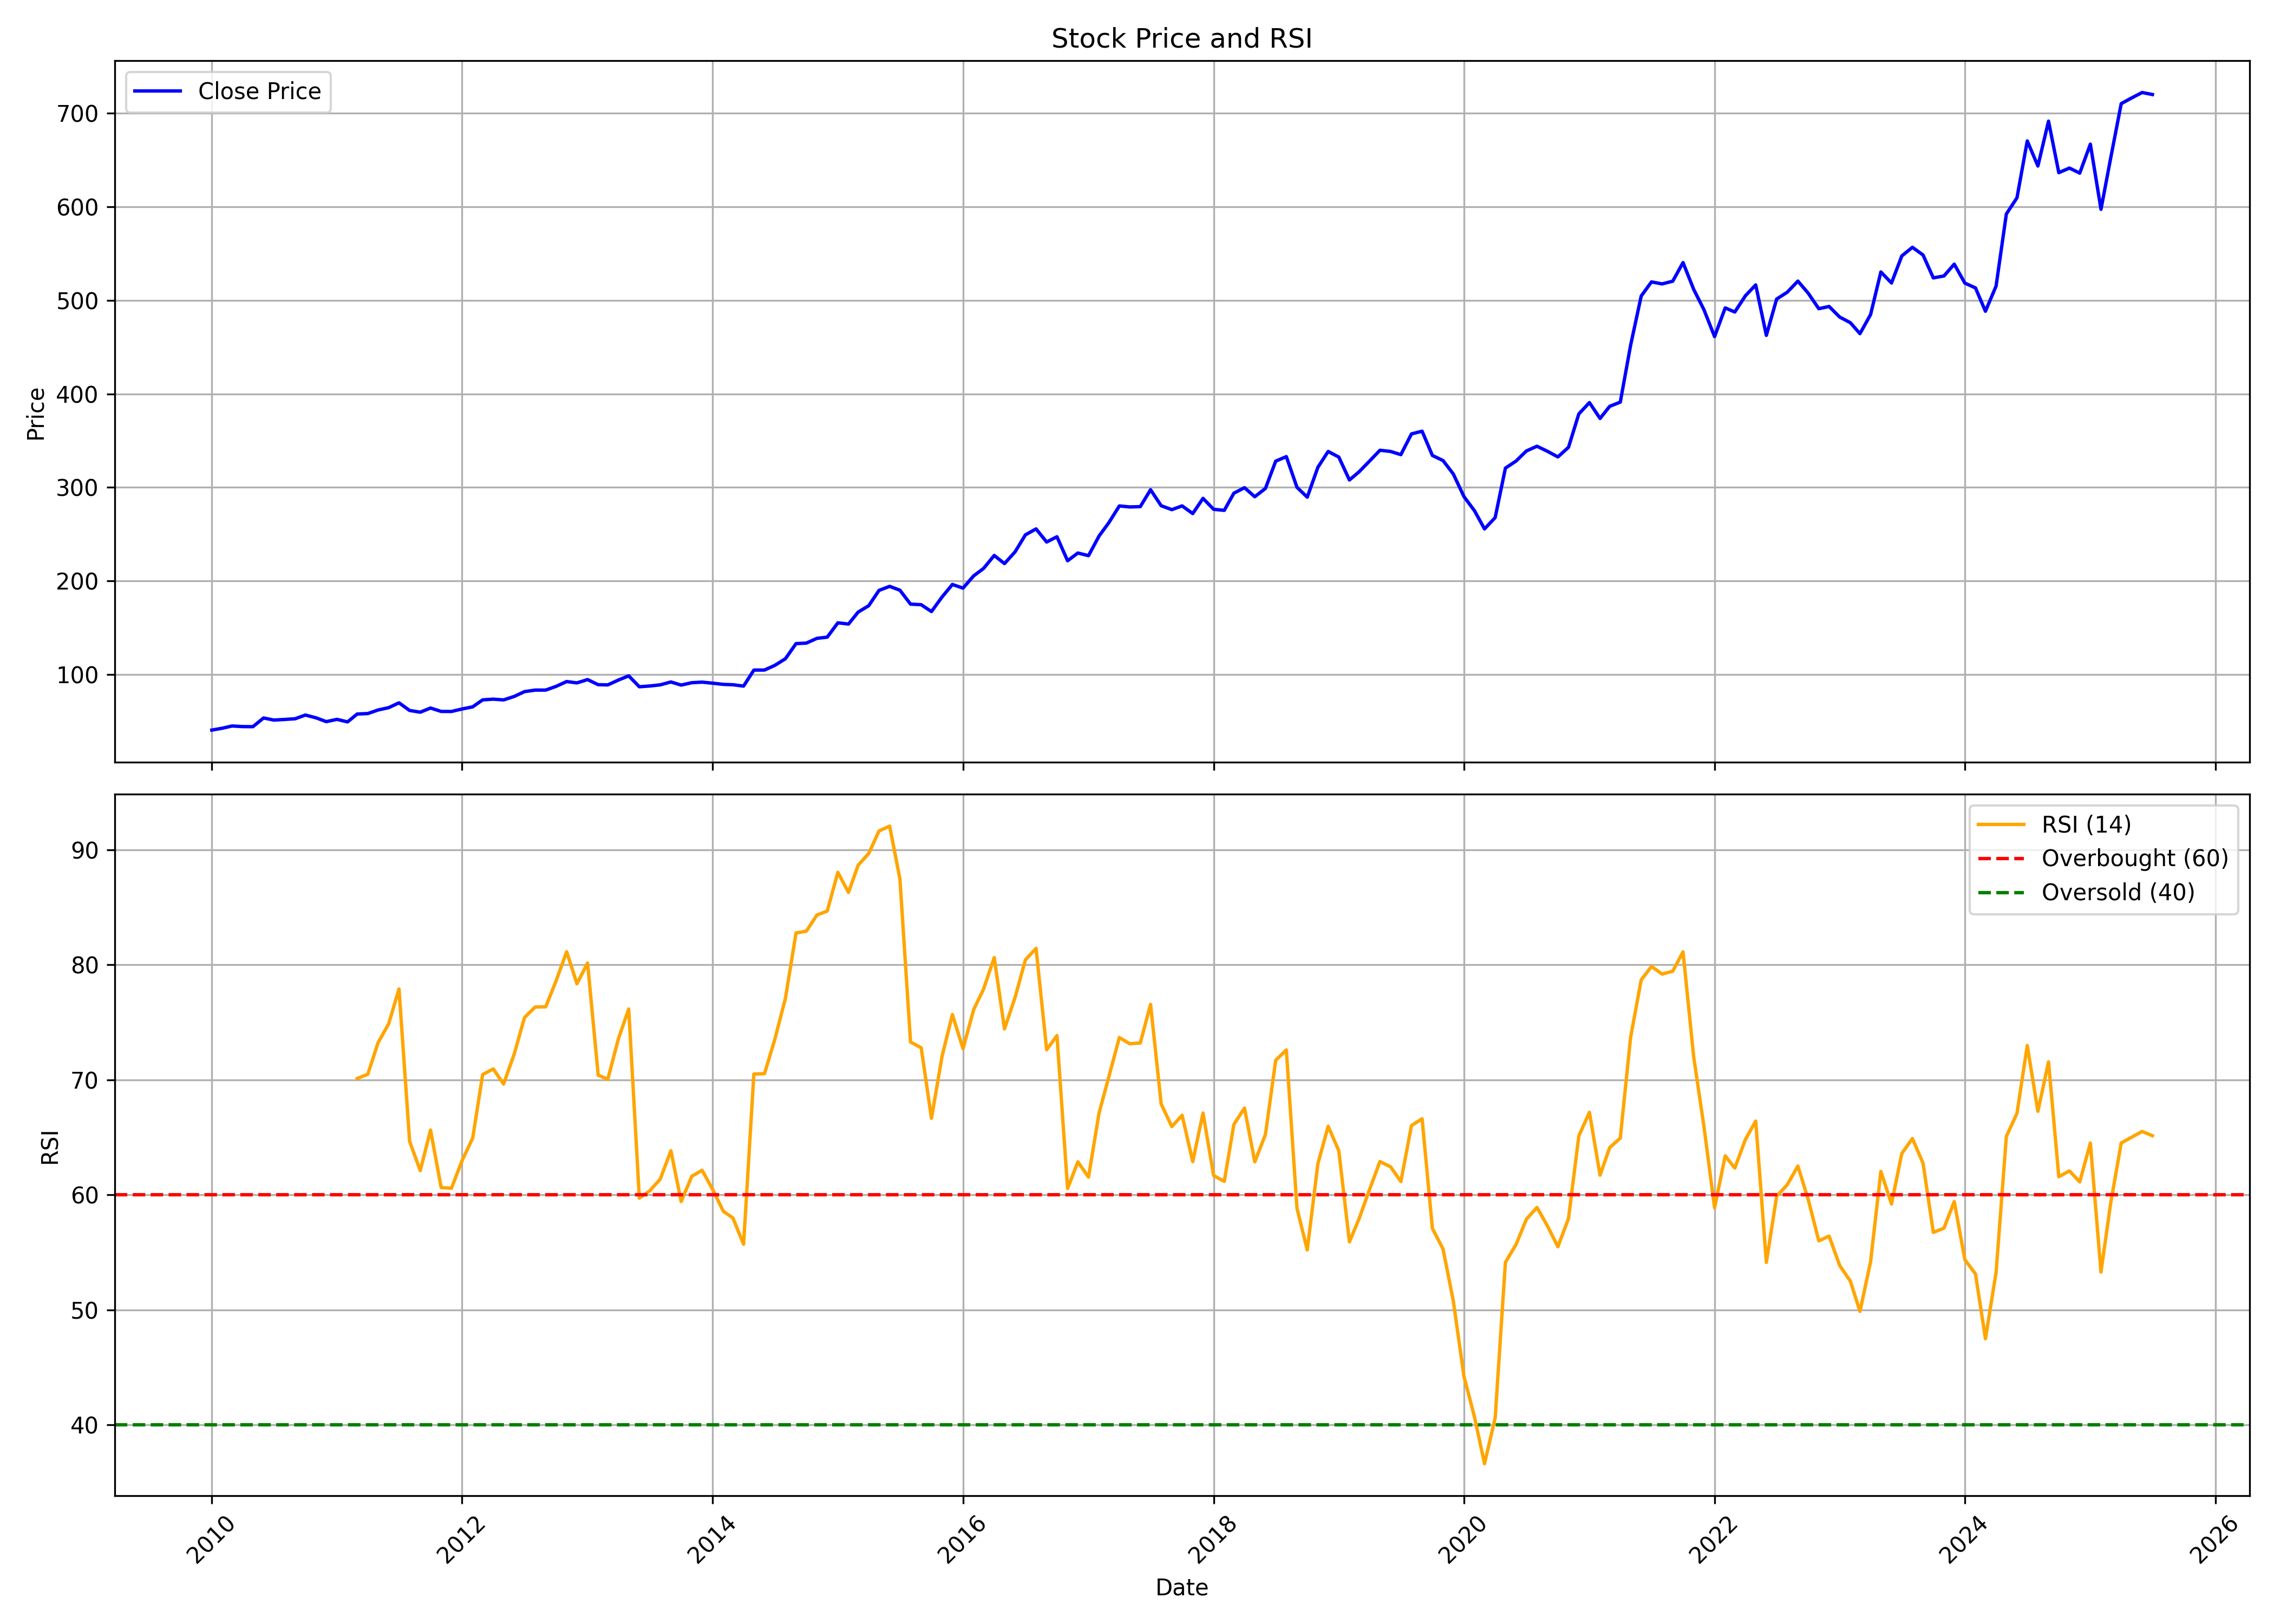

Data behind this chart, as committed beside it:
, date, symbol, open, high, low, close, volume, rsi
0, 2010-01-01, MARICO, 42.34, 44.27, 38.01, 40.39, 12742043, 
1, 2010-02-01, MARICO, 40.39, 43.1, 39.81, 42.4, 9126561, 
2, 2010-03-01, MARICO, 42.4, 47.18, 41.84, 44.76, 15086961, 
3, 2010-04-01, MARICO, 45.11, 51.24, 43.61, 44.12, 9531509, 
4, 2010-05-01, MARICO, 44.12, 48.23, 40.7, 44.04, 10127198, 
5, 2010-06-01, MARICO, 44.17, 56.22, 42.85, 53.33, 36076541, 
6, 2010-07-01, MARICO, 53.56, 55.39, 50.76, 51.09, 18817987, 
7, 2010-08-01, MARICO, 51.36, 59.57, 47.83, 51.75, 31007560, 
8, 2010-09-01, MARICO, 51.09, 55.06, 50.06, 52.49, 19964657, 
9, 2010-10-01, MARICO, 52.92, 60, 52.22, 56.48, 16398901, 
10, 2010-11-01, MARICO, 56.63, 59.55, 51.62, 53.5, 6776643, 
11, 2010-12-01, MARICO, 53.24, 54.48, 48.7, 49.41, 15038317, 
12, 2011-01-01, MARICO, 49.63, 56.42, 49.53, 51.86, 22790108, 
13, 2011-02-01, MARICO, 51.61, 53.57, 46.25, 49.14, 31279662, 
14, 2011-03-01, MARICO, 50.15, 58.11, 49.28, 57.56, 21170639, 70.11
15, 2011-04-01, MARICO, 57.56, 61.91, 55.51, 58.05, 7283153, 70.47
16, 2011-05-01, MARICO, 59.58, 62.9, 52.5, 61.87, 11727394, 73.22
17, 2011-06-01, MARICO, 62.5, 66.02, 56.66, 64.38, 9508112, 74.87
18, 2011-07-01, MARICO, 64.75, 71.58, 62.13, 69.54, 15213712, 77.89
19, 2011-08-01, MARICO, 70.34, 71.87, 59.62, 61.36, 10974418, 64.63
20, 2011-09-01, MARICO, 61.36, 69.04, 57.2, 59.54, 16150027, 62.1
21, 2011-10-01, MARICO, 58.82, 71.65, 58.22, 63.97, 7262400, 65.63
22, 2011-11-01, MARICO, 63.74, 73.34, 58.79, 60.33, 15519350, 60.62
23, 2011-12-01, MARICO, 64.24, 64.24, 56.82, 60.28, 7104425, 60.57
24, 2012-01-01, MARICO, 60.14, 64.87, 58.62, 62.96, 7445768, 62.97
25, 2012-02-01, MARICO, 62.96, 74.03, 61.84, 65.24, 12611172, 64.93
26, 2012-03-01, MARICO, 65.14, 73.82, 64.39, 72.71, 8155474, 70.45
27, 2012-04-01, MARICO, 71.67, 78.39, 69.72, 73.45, 8909629, 70.94
28, 2012-05-01, MARICO, 73.45, 75.96, 69.24, 72.66, 11482576, 69.62
29, 2012-06-01, MARICO, 72.95, 77.05, 68.74, 76.36, 18471316, 72.23
30, 2012-07-01, MARICO, 76.86, 83.12, 74.93, 81.52, 9830939, 75.4
31, 2012-08-01, MARICO, 81.06, 83.89, 76.3, 83.14, 11364649, 76.32
32, 2012-09-01, MARICO, 83.14, 87.69, 77.4, 83.18, 8278157, 76.34
33, 2012-10-01, MARICO, 83.93, 88.36, 82.06, 87.11, 21083728, 78.58
34, 2012-11-01, MARICO, 87.3, 96.79, 83.26, 92.3, 16648193, 81.13
35, 2012-12-01, MARICO, 92.53, 97.07, 90.42, 90.86, 7205412, 78.34
36, 2013-01-01, MARICO, 91.26, 99.38, 90.11, 94.4, 8218791, 80.14
37, 2013-02-01, MARICO, 95.13, 97.28, 85.22, 88.92, 6841596, 70.39
38, 2013-03-01, MARICO, 89.03, 95.47, 85.03, 88.72, 7096911, 70.04
39, 2013-04-01, MARICO, 88.86, 98.93, 87.94, 93.92, 7443970, 73.57
40, 2013-05-01, MARICO, 93.92, 104.9, 86.92, 98.36, 12268770, 76.15
41, 2013-06-01, MARICO, 97.73, 99.92, 79.35, 86.73, 16034794, 59.71
42, 2013-07-01, MARICO, 86.27, 96.48, 83.53, 87.52, 7995554, 60.34
43, 2013-08-01, MARICO, 87.29, 90.8, 81.96, 88.77, 10807670, 61.36
44, 2013-09-01, MARICO, 88.75, 94.37, 84.64, 91.84, 16909011, 63.83
45, 2013-10-01, MARICO, 91.88, 94.14, 86.25, 88.52, 20143989, 59.41
46, 2013-11-01, MARICO, 87.97, 91.47, 85.34, 91.07, 10985948, 61.61
47, 2013-12-01, MARICO, 91.74, 95.18, 87.1, 91.67, 12966388, 62.13
48, 2014-01-01, MARICO, 92.63, 95.97, 88.08, 90.53, 9997308, 60.45
49, 2014-02-01, MARICO, 90.95, 93.43, 88.84, 89.26, 11947258, 58.56
50, 2014-03-01, MARICO, 89.84, 90.9, 85.1, 88.89, 11195856, 57.98
51, 2014-04-01, MARICO, 90.01, 92.69, 85.74, 87.44, 9497128, 55.69
52, 2014-05-01, MARICO, 87.44, 106.6, 87.44, 104.6, 17546362, 70.5
53, 2014-06-01, MARICO, 104.6, 113.2, 99.05, 104.6, 5225478, 70.52
54, 2014-07-01, MARICO, 105.2, 110.3, 100.1, 109.6, 12493884, 73.5
55, 2014-08-01, MARICO, 108.4, 126.2, 106.7, 116.7, 21573426, 77.07
56, 2014-09-01, MARICO, 117.8, 136, 115, 132.9, 28834546, 82.76
57, 2014-10-01, MARICO, 133.7, 137.6, 125.3, 133.4, 25937222, 82.91
58, 2014-11-01, MARICO, 134.1, 150.1, 128.1, 138.5, 22645458, 84.32
59, 2014-12-01, MARICO, 139, 143.3, 134.6, 139.8, 22072628, 84.66
... 127 more rows
